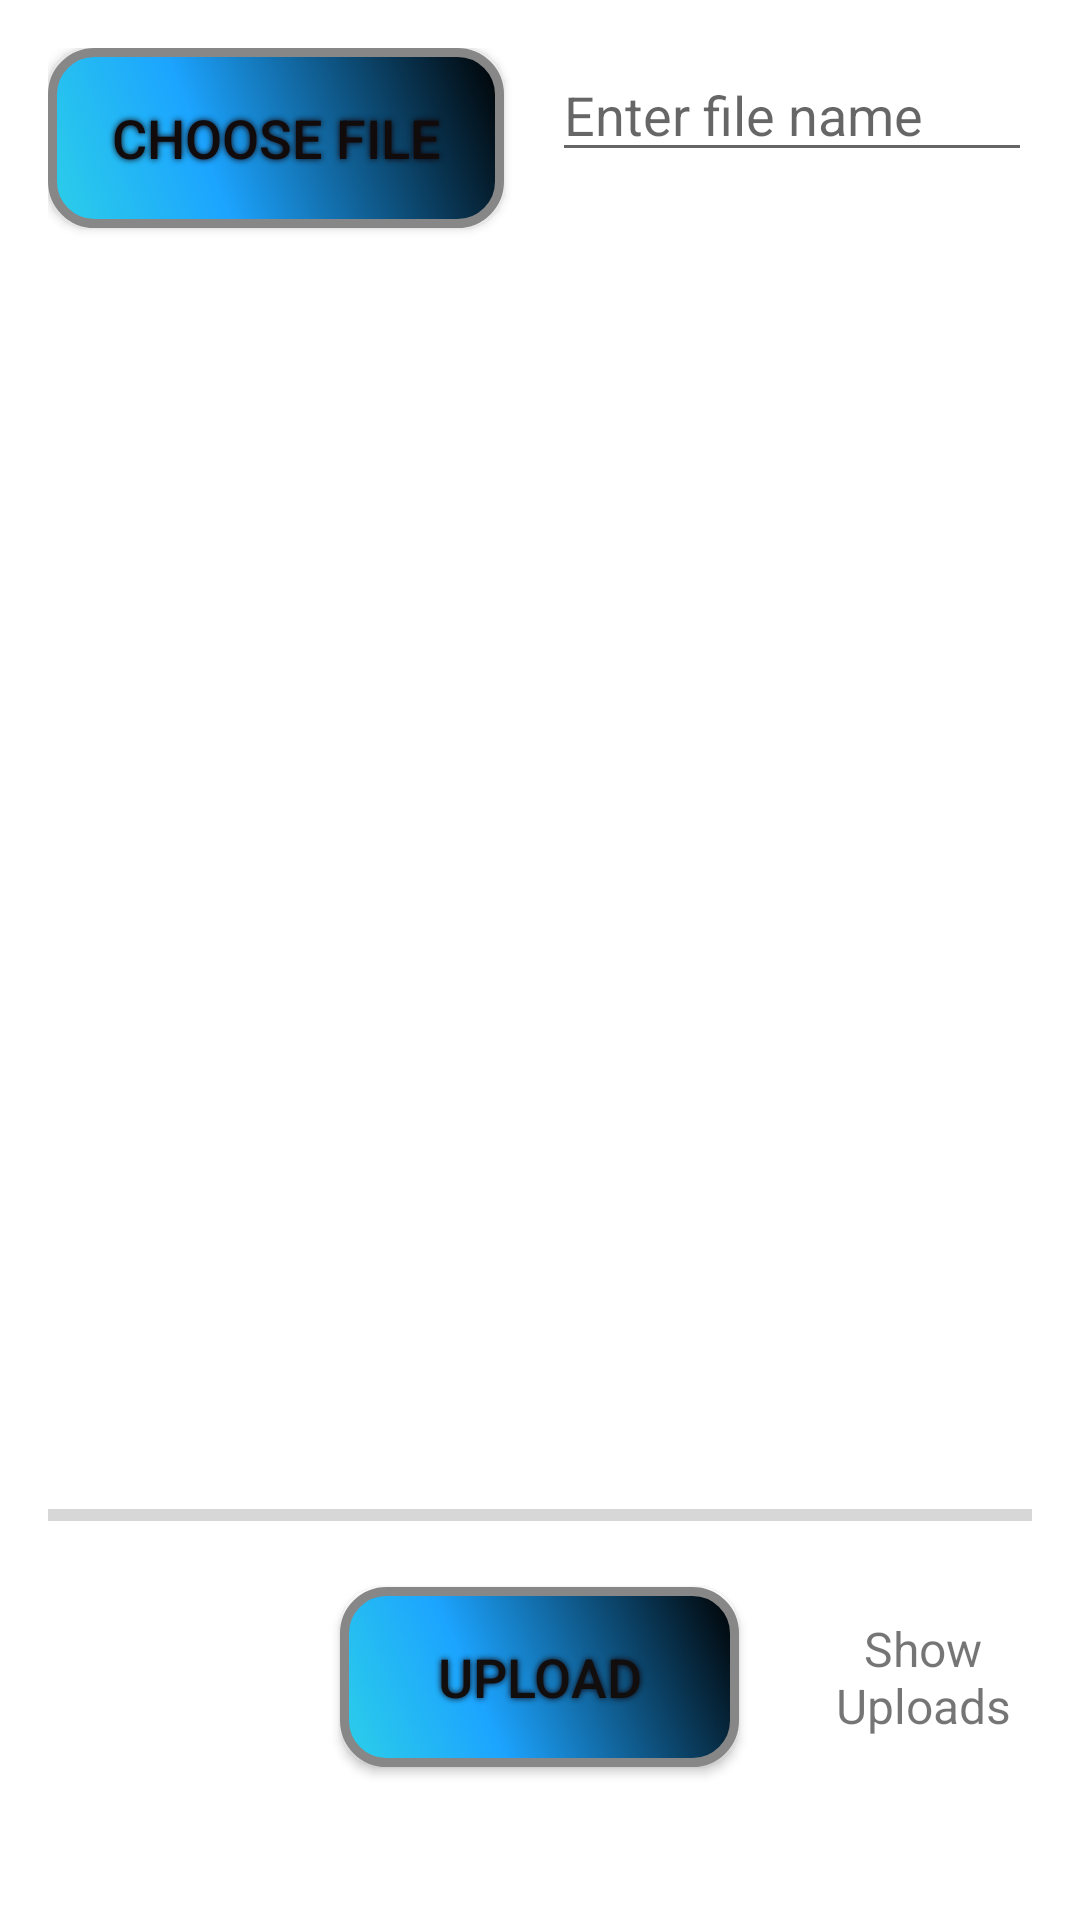

Produce the Android XML layout that renders to this screen, including the resource entries it uses.
<!-- AndroidManifest.xml: application theme Theme.DeliverMe -->
<!-- res/layout/acticit_storage.xml -->
<?xml version="1.0" encoding="utf-8"?>
<RelativeLayout xmlns:android="http://schemas.android.com/apk/res/android"
    xmlns:app="http://schemas.android.com/apk/res-auto"
    xmlns:tools="http://schemas.android.com/tools"
    android:layout_width="match_parent"
    android:layout_height="match_parent"
    android:padding="16dp"
    tools:context="com.codinginflow.firebaseuploadexample.MainActivity">

    <Button
        android:id="@+id/button_choose_image"
        android:layout_width="152dp"
        android:layout_height="wrap_content"
        android:background="@drawable/button"
        android:shadowColor="#120205"
        android:shadowDx="0"
        android:shadowDy="0"
        android:shadowRadius="5"
        android:text="Choose file"
        android:textAlignment="center"
        android:textColor="#120B0B"
        android:textSize="18sp"
        app:backgroundTint="@null" />

    <EditText
        android:id="@+id/edit_text_file_name"
        android:layout_width="match_parent"
        android:layout_height="wrap_content"
        android:layout_marginStart="16dp"
        android:layout_toEndOf="@+id/button_choose_image"
        android:hint="Enter file name" />

    <ImageView
        android:id="@+id/image_view"
        android:layout_width="match_parent"
        android:layout_height="match_parent"
        android:layout_above="@id/progress_bar"
        android:layout_below="@id/edit_text_file_name"
        android:layout_marginTop="16dp" />

    <ProgressBar
        android:id="@+id/progress_bar"
        style="@style/Widget.AppCompat.ProgressBar.Horizontal"
        android:layout_width="match_parent"
        android:layout_height="wrap_content"
        android:layout_above="@+id/button_upload"
        android:layout_alignParentStart="true"
        android:layout_marginBottom="16dp" />

    <Button
        android:id="@+id/button_upload"
        android:layout_width="133dp"
        android:layout_height="wrap_content"
        android:layout_alignParentBottom="true"
        android:layout_centerHorizontal="true"
        android:layout_marginBottom="35dp"
        android:background="@drawable/button"
        android:shadowColor="#120205"
        android:shadowDx="0"
        android:shadowDy="0"
        android:shadowRadius="5"
        android:text="Upload"
        android:textAlignment="center"
        android:textColor="#130E0E"
        android:textSize="18sp"
        app:backgroundTint="@null" />

    <TextView
        android:id="@+id/text_view_show_uploads"
        android:layout_width="wrap_content"
        android:layout_height="wrap_content"
        android:layout_alignBottom="@+id/button_upload"
        android:layout_alignTop="@+id/button_upload"
        android:layout_marginStart="25dp"
        android:layout_toEndOf="@+id/button_upload"
        android:gravity="center"
        android:text="Show Uploads"
        android:textSize="16sp" />

</RelativeLayout>
<!-- resources referenced by this layout -->
<resources>
  <!-- drawable button (drawable) -->
  <?xml version="1.0" encoding="utf-8"?>
  <shape xmlns:android="http://schemas.android.com/apk/res/android" android:shape="rectangle" >
      <corners
          android:radius="14dp"
          />
      <gradient
          android:angle="45"
          android:centerX="35%"
          android:centerColor="#1CA4FF"
          android:startColor="#2CCFE8"
          android:endColor="#000000"
          android:type="linear"
          />
      <padding
          android:left="0dp"
          android:top="0dp"
          android:right="0dp"
          android:bottom="0dp"
          />
      <size
          android:width="270dp"
          android:height="60dp"
          />
      <stroke
          android:width="3dp"
          android:color="#878787"
          />
  </shape>
  <style name="Theme.DeliverMe" parent="Theme.MaterialComponents.DayNight.DarkActionBar">
          
          <item name="colorPrimary">@color/purple_500</item>
          <item name="colorPrimaryVariant">@color/purple_700</item>
          <item name="colorOnPrimary">@color/white</item>
          
          <item name="colorSecondary">@color/teal_200</item>
          <item name="colorSecondaryVariant">@color/teal_700</item>
          <item name="colorOnSecondary">@color/black</item>
          
          <item name="android:statusBarColor" tools:targetApi="l">?attr/colorPrimaryVariant</item>
          
      </style>
  <color name="purple_500">#FF6200EE</color>
  <color name="purple_700">#FF3700B3</color>
  <color name="white">#FFFFFFFF</color>
  <color name="teal_200">#FF03DAC5</color>
  <color name="teal_700">#FF018786</color>
  <color name="black">#FF000000</color>
</resources>
